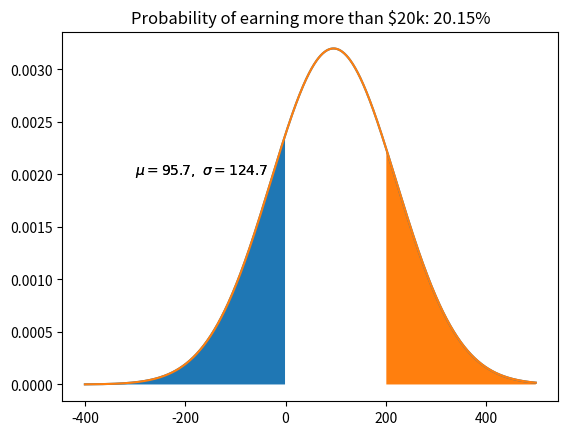

Reproduce this figure in Python.
print('''
The team of traders under your supervision earns profits which can be approximated with Laplace distribution.
Profits (of any trade) have a mean of $95.70 and a std. dev. of $1,247.
Your team makes about 100 trades every week.

Questions:
A. What is the probability of my team making a loss in any given week?
B. What is the probability of my team making over $20,000 in any given week?
''')

print('\nSOLUTION\n')

'''
Any distribution (inc Laplace) can be approximated
to Normal Distribution using Central Limit Theorem.
'''

# set up
import math
import scipy.stats as st
import matplotlib.pyplot as plt
import numpy as np

# Data
mu = 95.7                           # mean
sigma = 1247                        # standard deviation
n = 100                             # sampling size (trades here)
xcritical1 = 0                      # making a loss
xcritical2 = 20000 / n              # Earning $20k a weak by 100 trades

mu_1 = mu                           # Based on Central Limit Theorem
sigma_1 = sigma / (math.sqrt(n))    # Based on CLT

# Calc
def Z(xcritical, mu, sigma):
    return (xcritical - mu) / sigma     # Standard Score (z-value)

Z1 = Z(xcritical1, mu_1, sigma_1)
Z2 = Z(xcritical2, mu_1, sigma_1)

P1 = st.norm.cdf(Z1)                    # Cumulative Distribution Function for ND
P2 = 1 - st.norm.cdf(Z2)

# Plots
def draw_z_score(x, cond, mu, sigma, title):
    y = st.norm.pdf(x, mu, sigma)                #Probability Density function for ND
    z = x[cond]
    plt.plot(x, y)
    plt.fill_between(z, 0, st.norm.pdf(z, mu, sigma))
    plt.title(title)
    plt.text(-300, 0.0020, r'$\mu=' + str(mu_1) + ',\ \sigma=' + str(sigma_1) + '$')
    plt.show()

x = np.arange(-400, 500, 1)                     # Fixed interval by experimenting
title1 = 'Probability of making loss: ' + '{0:.4g}'.format(P1*100) + '%'
title2 = 'Probability of earning more than $20k: ' + '{0:.4g}'.format(P2*100) + '%'

draw_z_score(x, x < xcritical1, mu_1, sigma_1, title1)
draw_z_score(x, x > xcritical2, mu_1, sigma_1, title2)
